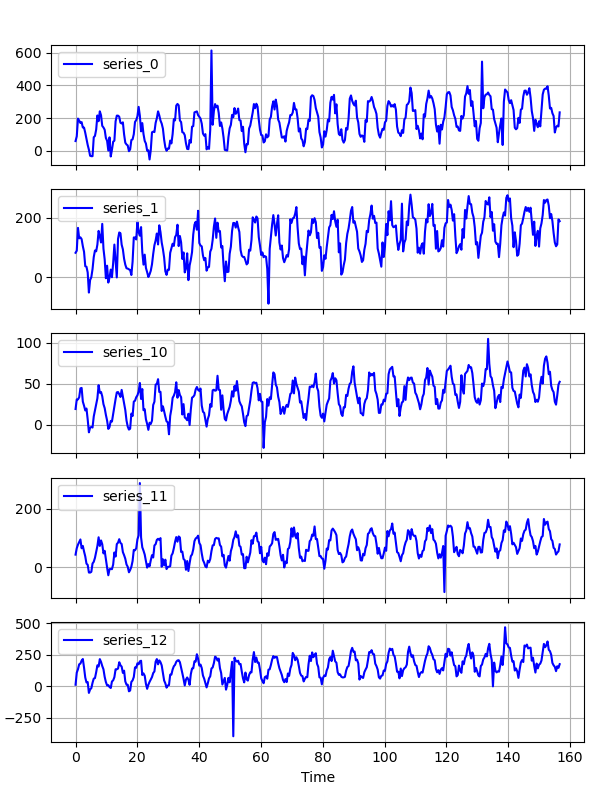

The file beside this chart, header and first rows:
series_id, t, y
series_0, 0.0000, 58.81
series_0, 0.3927, 87.86
series_0, 0.7854, 196.6
series_0, 1.178, 184.1
series_0, 1.571, 169.7
series_0, 1.964, 174.8
series_0, 2.356, 142.1
series_0, 2.749, 141.3
series_0, 3.142, 109.4
series_0, 3.534, 73.26
series_0, 3.927, 35.27
series_0, 4.32, 5.78
series_0, 4.712, -31.26
series_0, 5.105, -34.05
series_0, 5.498, -33.92
series_0, 5.891, 82.19
series_0, 6.283, 90.47
series_0, 6.676, 129.6
series_0, 7.069, 215.7
series_0, 7.461, 180.5
series_0, 7.854, 241.2
series_0, 8.247, 216.7
series_0, 8.639, 151.9
series_0, 9.032, 142.2
series_0, 9.425, 128
series_0, 9.818, 77.65
series_0, 10.21, 60.13
series_0, 10.6, 0.5751
series_0, 11, 81.58
series_0, 11.39, -35.71
series_0, 11.78, 5.958
series_0, 12.17, 55.01
series_0, 12.57, 60.92
series_0, 12.96, 179.6
series_0, 13.35, 214.6
series_0, 13.74, 214.7
series_0, 14.14, 207.9
series_0, 14.53, 170.9
series_0, 14.92, 166.4
series_0, 15.32, 173.5
series_0, 15.71, 100.1
series_0, 16.1, 48.64
series_0, 16.49, 37.87
series_0, 16.89, 31.9
series_0, 17.28, -3.333
series_0, 17.67, 7.871
series_0, 18.06, 65.36
series_0, 18.46, 69.1
series_0, 18.85, 100.8
series_0, 19.24, 175.8
series_0, 19.64, 187.4
series_0, 20.03, 210.4
series_0, 20.42, 268.4
series_0, 20.81, 213.6
series_0, 21.21, 118.4
series_0, 21.6, 168.8
series_0, 21.99, 101.8
series_0, 22.38, 59.82
series_0, 22.78, 43.55
series_0, 23.17, -0.1054
... 7,940 more rows
